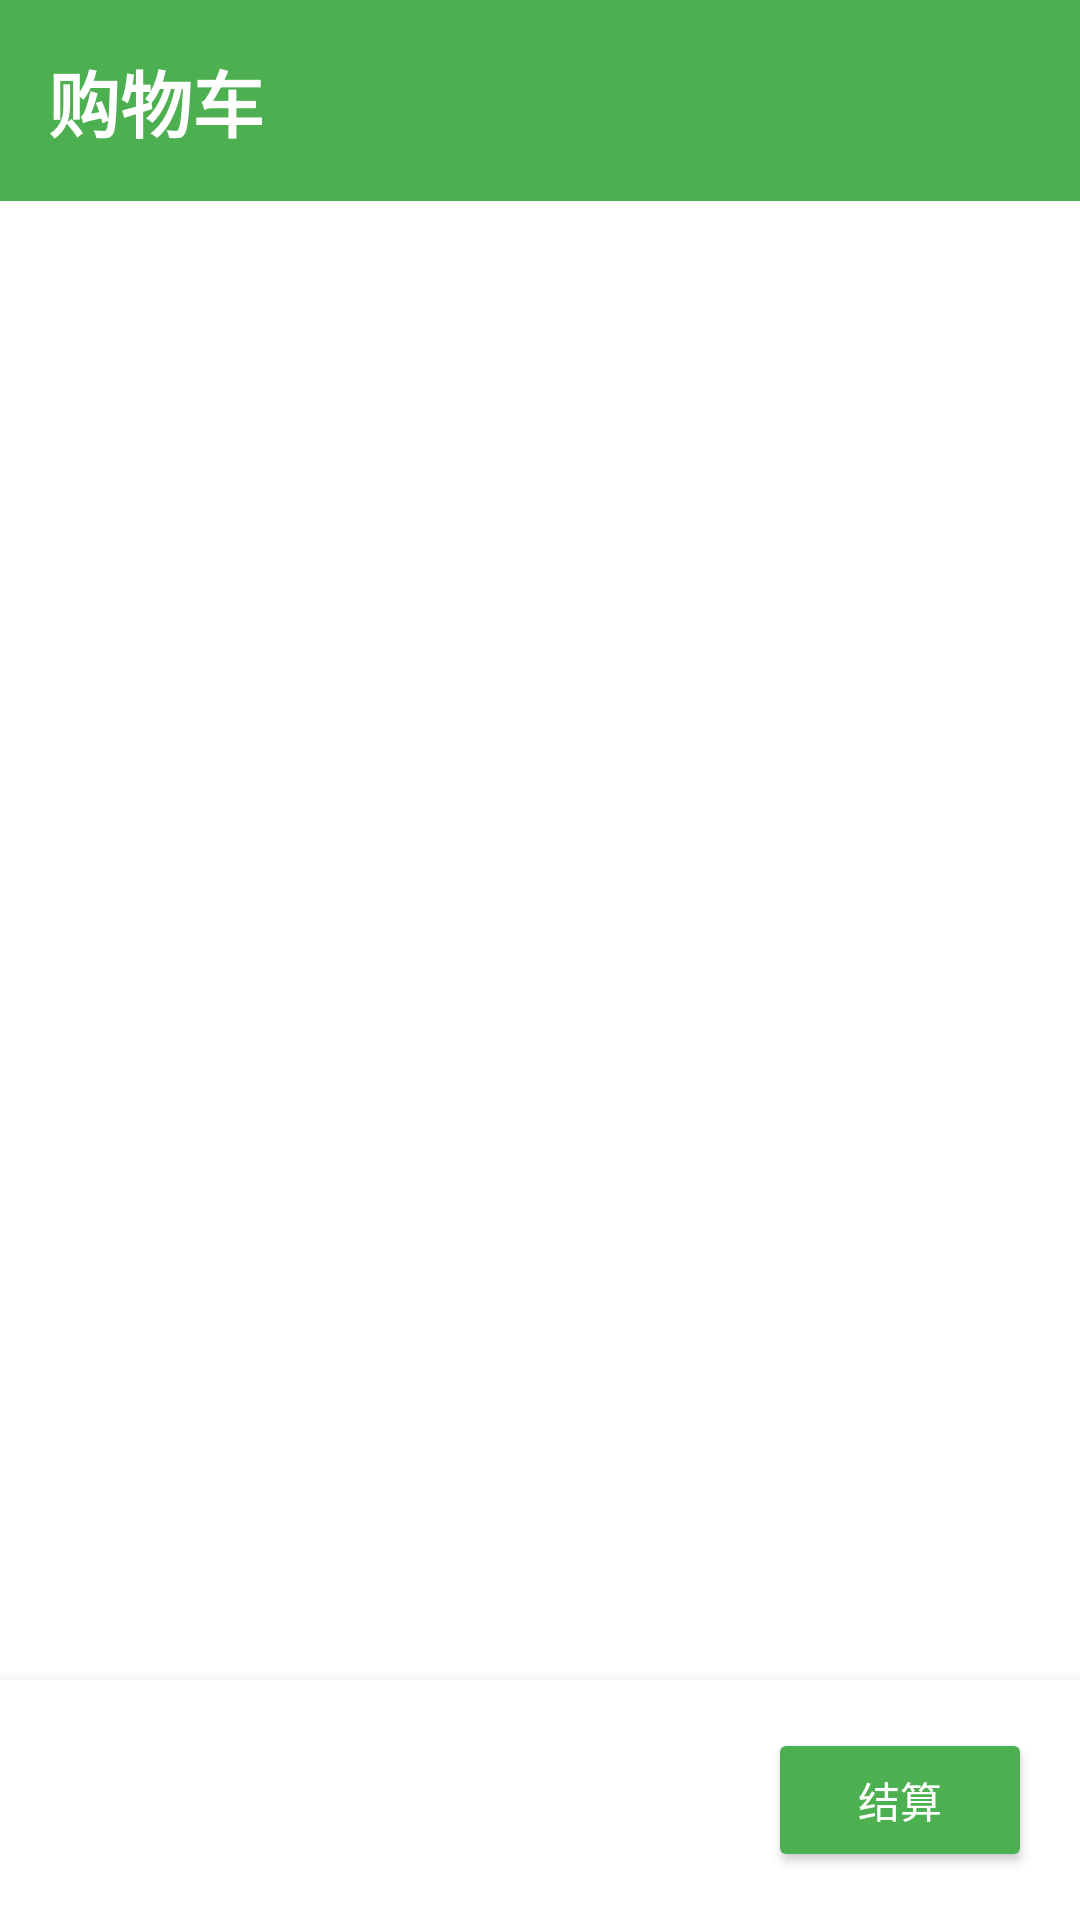

Here is an Android app screen rendered from its layout file. Give the layout XML and the strings, colors and styles it references.
<!-- AndroidManifest.xml: application theme Theme.CampusMarket -->
<!-- res/layout/activity_cart.xml -->
<?xml version="1.0" encoding="utf-8"?>
<LinearLayout xmlns:android="http://schemas.android.com/apk/res/android"
    android:layout_width="match_parent"
    android:layout_height="match_parent"
    android:orientation="vertical">

    <TextView
        android:layout_width="match_parent"
        android:layout_height="wrap_content"
        android:background="#4CAF50"
        android:padding="16dp"
        android:text="购物车"
        android:textColor="#FFFFFF"
        android:textSize="24sp"
        android:textStyle="bold" />

    <androidx.recyclerview.widget.RecyclerView
        android:id="@+id/cart_recycler_view"
        android:layout_width="match_parent"
        android:layout_height="0dp"
        android:layout_weight="1"
        android:padding="8dp" />

    <LinearLayout
        android:layout_width="match_parent"
        android:layout_height="wrap_content"
        android:orientation="horizontal"
        android:padding="16dp"
        android:background="#FFFFFF"
        android:elevation="8dp">

        <TextView
            android:id="@+id/total_price"
            android:layout_width="0dp"
            android:layout_height="wrap_content"
            android:layout_weight="1"
            android:textSize="20sp"
            android:textStyle="bold"
            android:textColor="#FF5722" />

        <Button
            android:id="@+id/checkout_button"
            android:layout_width="wrap_content"
            android:layout_height="wrap_content"
            android:text="结算"
            android:textColor="#FFFFFF"
            android:backgroundTint="#4CAF50" />
    </LinearLayout>
</LinearLayout>
<!-- resources referenced by this layout -->
<resources>
  <style name="Theme.CampusMarket" parent="Theme.MaterialComponents.Light.DarkActionBar">
          <item name="colorPrimary">@color/colorPrimary</item>
          <item name="colorPrimaryDark">@color/colorPrimaryDark</item>
          <item name="colorAccent">@color/colorAccent</item>
      </style>
  <color name="colorPrimary">#4CAF50</color>
  <color name="colorPrimaryDark">#388E3C</color>
  <color name="colorAccent">#8BC34A</color>
</resources>
